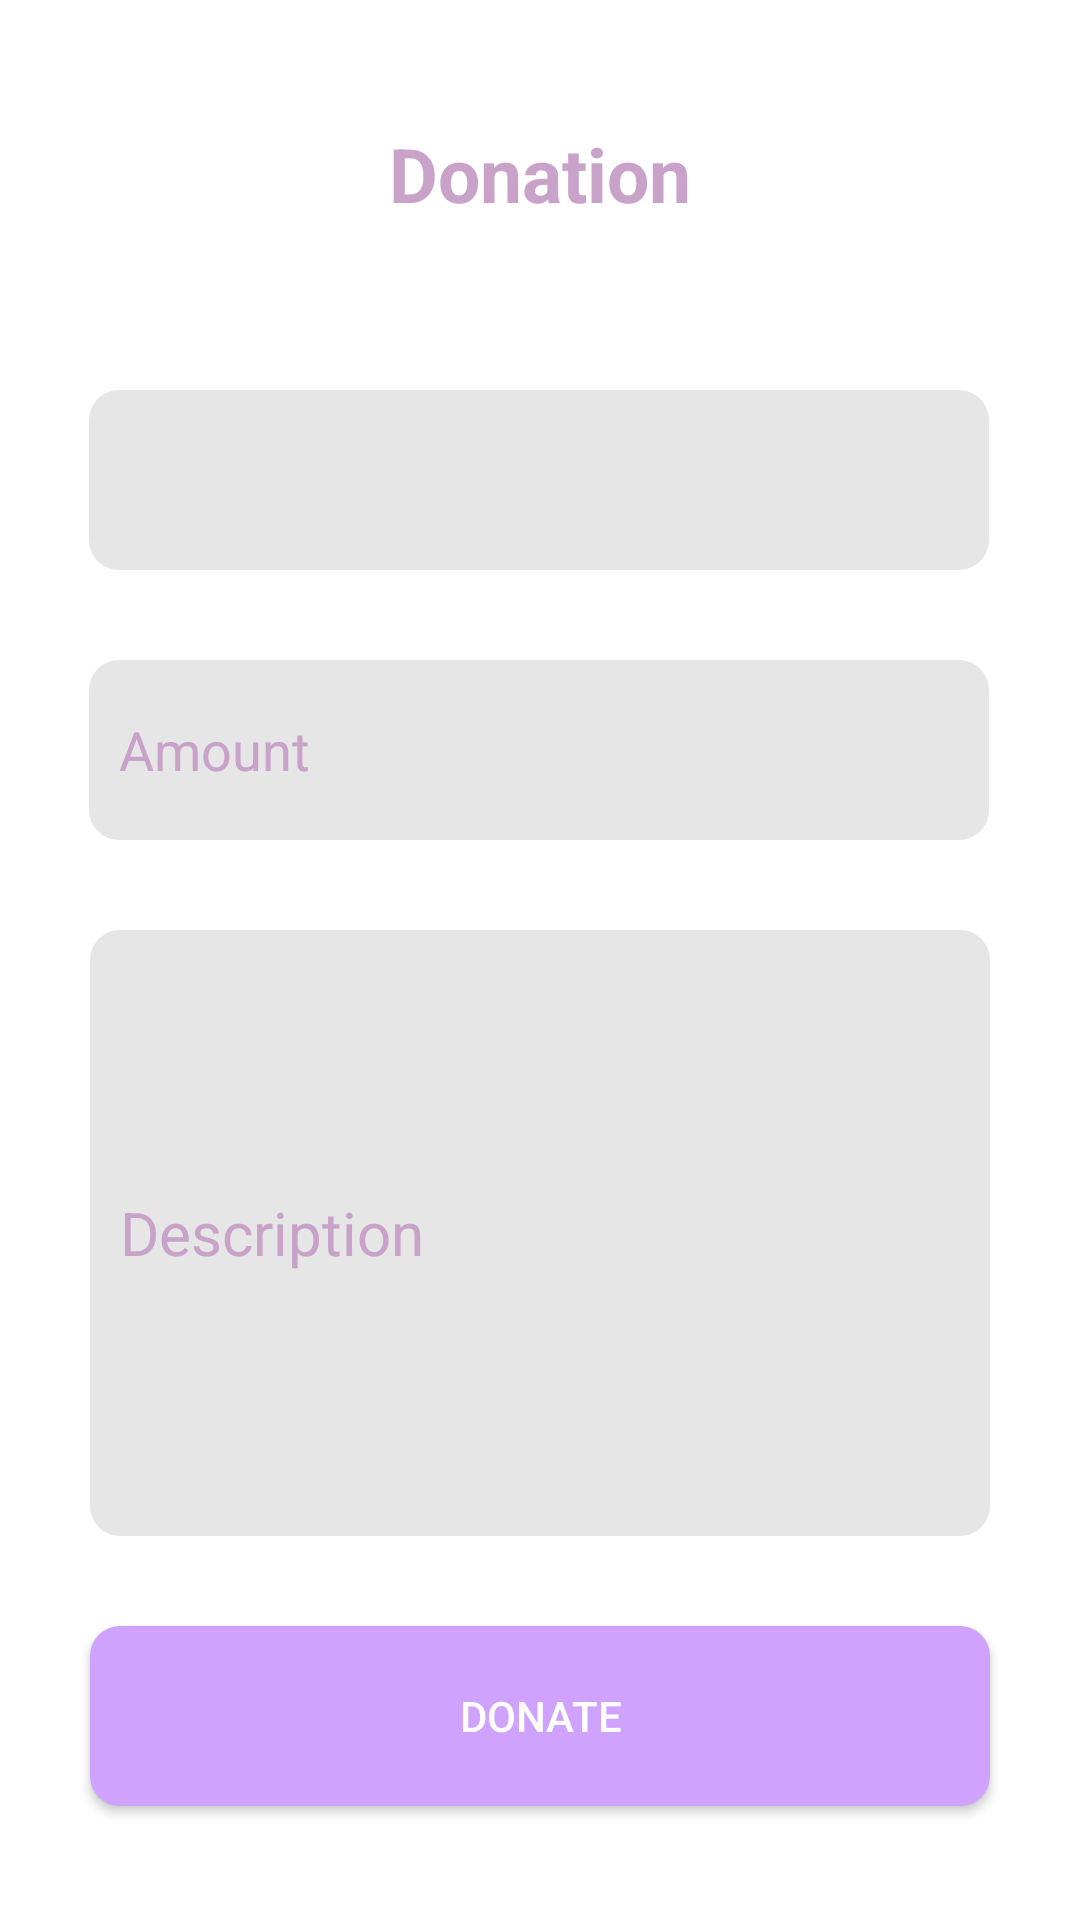

This screen was rendered from an Android layout file. Write that file and the resources it references.
<!-- AndroidManifest.xml: application theme Theme.Design.NoActionBar -->
<!-- res/layout/fragment_donate.xml -->
<?xml version="1.0" encoding="utf-8"?>
<androidx.constraintlayout.widget.ConstraintLayout xmlns:android="http://schemas.android.com/apk/res/android"
    xmlns:app="http://schemas.android.com/apk/res-auto"
    xmlns:tools="http://schemas.android.com/tools"
    android:layout_width="match_parent"
    android:layout_height="match_parent"
    android:background="@color/white">

    <Spinner
        android:id="@+id/spinner"
        android:layout_width="300dp"
        android:layout_height="60dp"
        android:layout_alignParentStart="true"
        android:layout_alignParentEnd="true"
        android:layout_marginTop="130dp"
        android:background="@drawable/custom_shape"
        android:paddingStart="10dp"
        android:textColorHint="@color/lilac"
        app:layout_constraintEnd_toEndOf="parent"
        app:layout_constraintHorizontal_bias="0.495"
        app:layout_constraintStart_toStartOf="parent"
        app:layout_constraintTop_toTopOf="parent" />

    <EditText
        android:id="@+id/amount"
        android:layout_width="300dp"
        android:layout_height="60dp"
        android:layout_alignParentStart="true"
        android:layout_alignParentEnd="true"
        android:layout_marginTop="30dp"
        android:background="@drawable/custom_shape"
        android:hint="Amount"
        android:inputType="numberSigned"
        android:paddingStart="10dp"
        android:textColor="@color/dark_lilac"
        android:textColorHint="@color/lilac"
        app:layout_constraintEnd_toEndOf="parent"
        app:layout_constraintHorizontal_bias="0.495"
        app:layout_constraintStart_toStartOf="parent"
        app:layout_constraintTop_toBottomOf="@+id/spinner" />

    <EditText
        android:id="@+id/description"
        android:layout_width="300dp"
        android:layout_height="202dp"
        android:layout_alignParentStart="true"
        android:layout_alignParentEnd="true"
        android:layout_marginTop="30dp"
        android:background="@drawable/custom_shape"
        android:hint="Description"
        android:inputType="textMultiLine"
        android:padding="10dp"
        android:textColor="@color/dark_lilac"
        android:textColorHint="@color/lilac"
        android:textSize="20dp"
        app:layout_constraintEnd_toEndOf="parent"
        app:layout_constraintStart_toStartOf="parent"
        app:layout_constraintTop_toBottomOf="@+id/amount" />

    <Button
        android:id="@+id/donate_button"
        android:layout_width="300dp"
        android:layout_height="60dp"
        android:background="@drawable/custom_button"
        android:layout_marginTop="30dp"
        android:text="Donate"
        app:layout_constraintEnd_toEndOf="parent"
        app:layout_constraintStart_toStartOf="parent"
        app:layout_constraintTop_toBottomOf="@+id/description" />

    <TextView
        android:id="@+id/textView2"
        android:layout_width="300dp"
        android:layout_height="48dp"
        android:text="Donation"
        android:textAlignment="center"
        android:textColor="@color/lilac"
        android:textSize="25sp"
        android:textStyle="bold"
        app:layout_constraintBottom_toTopOf="@+id/spinner"
        app:layout_constraintEnd_toEndOf="parent"
        app:layout_constraintStart_toStartOf="parent"
        app:layout_constraintTop_toTopOf="parent" />

</androidx.constraintlayout.widget.ConstraintLayout>
<!-- resources referenced by this layout -->
<resources>
  <color name="dark_lilac">#CEA2FD</color>
  <color name="lilac">#C8A2C8</color>
  <color name="white">#FFFFFFFF</color>
  <!-- drawable custom_button (drawable) -->
  <?xml version="1.0" encoding="utf-8"?>
  <shape xmlns:android="http://schemas.android.com/apk/res/android" android:shape="rectangle">
      <solid android:color="@color/dark_lilac" />
      <corners android:radius="10dp" />
  </shape>
  <!-- drawable custom_shape (drawable) -->
  <?xml version="1.0" encoding="utf-8"?>
  <shape xmlns:android="http://schemas.android.com/apk/res/android" android:shape="rectangle">
      <solid android:color="@color/gray" />
      <corners android:radius="10dp" />
  </shape>
  <color name="gray">#E6E6E6</color>
</resources>
